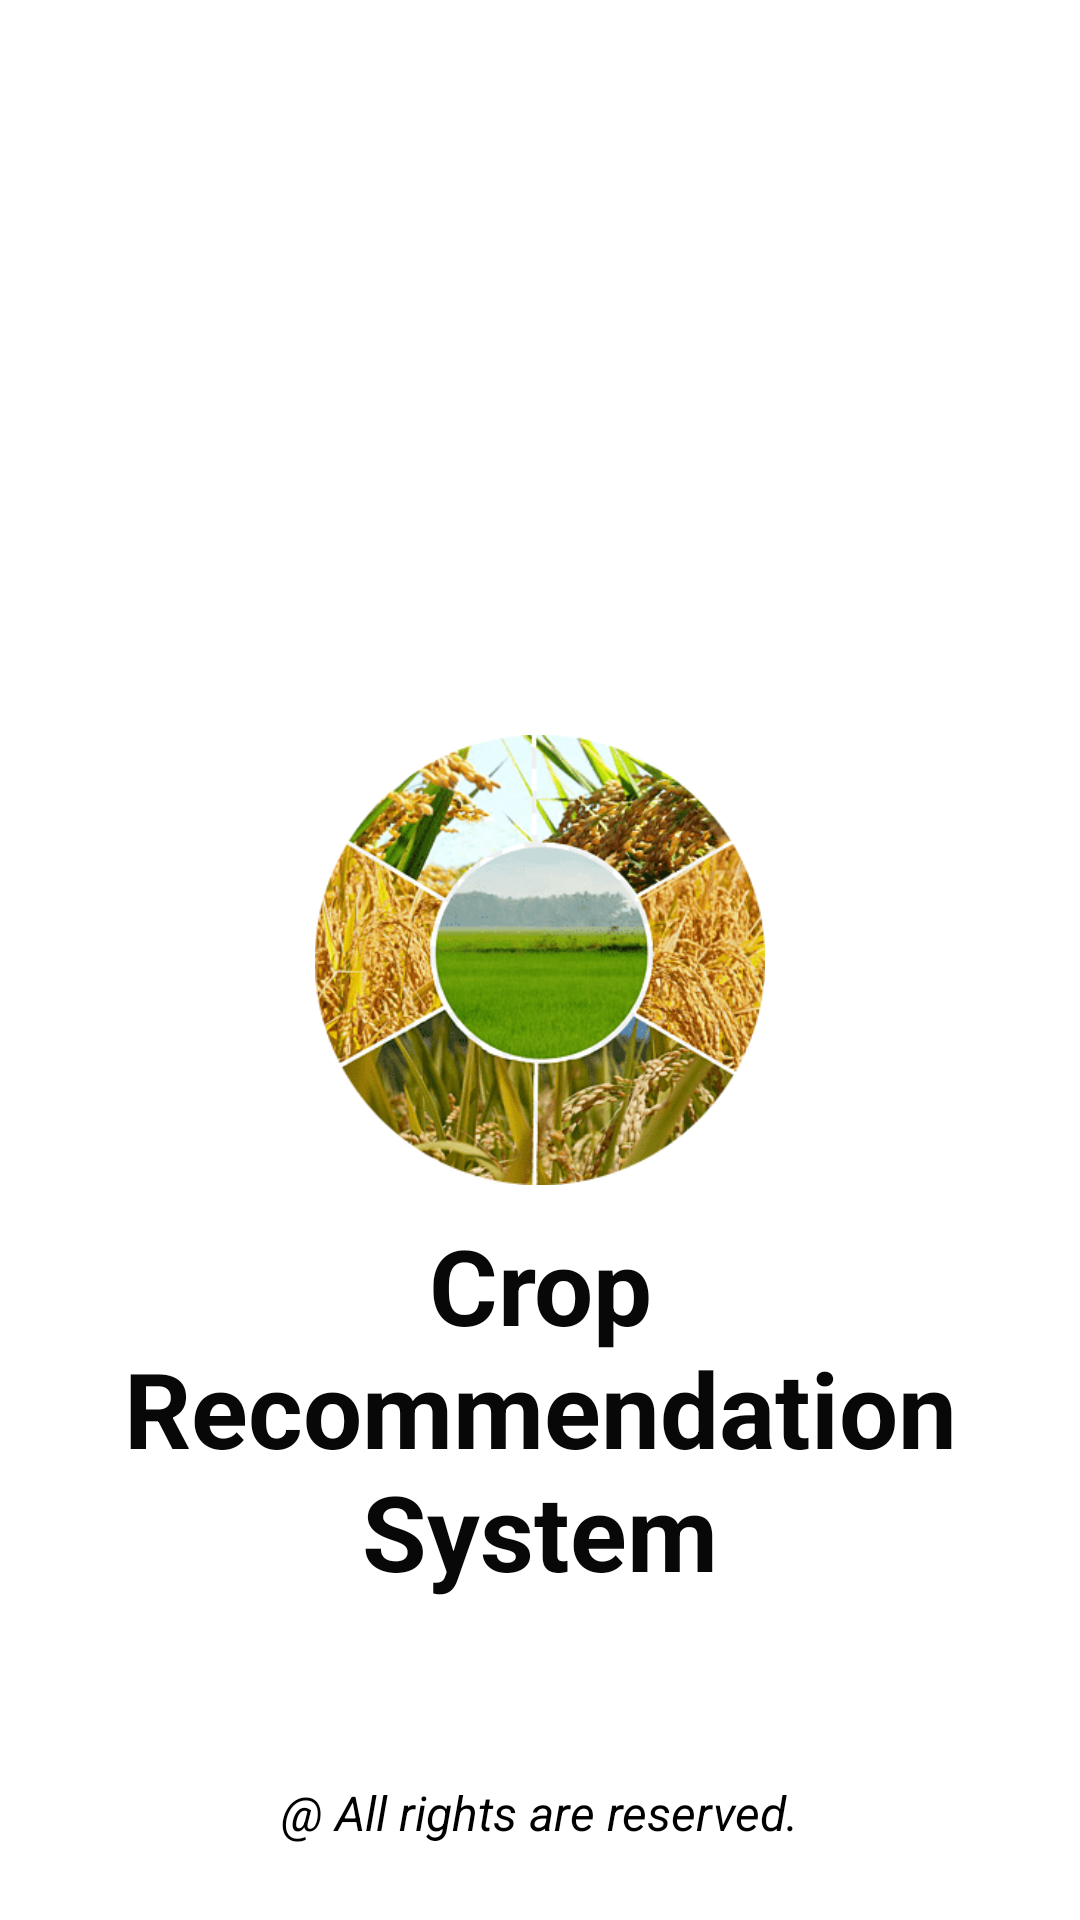

Write the Android layout XML for this screen, with the resource values it uses.
<!-- AndroidManifest.xml: application theme Theme.RopRecommendation -->
<!-- res/layout/activity_splash.xml -->
<?xml version="1.0" encoding="utf-8"?>
<RelativeLayout xmlns:android="http://schemas.android.com/apk/res/android"
    xmlns:app="http://schemas.android.com/apk/res-auto"
    xmlns:tools="http://schemas.android.com/tools"
    android:layout_width="match_parent"
    android:layout_height="match_parent"
    android:background="@color/white"
    tools:context=".SplashActivity">

    <TextView
        android:id="@+id/textView2"
        android:layout_width="wrap_content"
        android:layout_height="wrap_content"
        android:layout_alignParentBottom="true"
        android:layout_centerInParent="true"
        android:textColor="@color/black"
        android:textSize="16dp"
        android:textStyle="italic"
        android:layout_marginBottom="25dp"
        android:text="@string/mystr" />

    <ImageView
        android:id="@+id/imageView2"
        android:layout_width="150dp"
        android:layout_height="150dp"
        android:layout_centerInParent="true"
        app:srcCompat="@drawable/myicon" />

    <TextView
        android:id="@+id/recommendationTextView"
        android:layout_width="wrap_content"
        android:layout_height="wrap_content"
        android:layout_centerHorizontal="true"
        android:layout_below="@id/imageView2"
        android:layout_margin="10dp"
        android:textAlignment="center"
        android:text="@string/crop_recommendation_system"
        android:textSize="35sp"
        android:textStyle="bold"
        android:textColor="#090808" />

</RelativeLayout>
<!-- resources referenced by this layout -->
<resources>
  <color name="black">#FF000000</color>
  <color name="white">#FFFFFFFF</color>
  <!-- drawable myicon: png bitmap (drawable, 124662 bytes) -->
  <string name="crop_recommendation_system">Crop Recommendation System</string>
  <string name="mystr">\@ All rights are reserved.</string>
  <style name="Theme.RopRecommendation" parent="Theme.MaterialComponents.DayNight.DarkActionBar">
          
          <item name="colorPrimary">#249F08</item>
          <item name="colorPrimaryVariant">@color/purple_700</item>
          <item name="colorOnPrimary">#090909</item>
          
          <item name="colorSecondary">@color/teal_200</item>
          <item name="colorSecondaryVariant">@color/teal_700</item>
          <item name="colorOnSecondary">@color/black</item>
          
          <item name="android:statusBarColor">#236F18</item>
          
      </style>
  <color name="purple_700">#FF3700B3</color>
  <color name="teal_200">#28BA07</color>
  <color name="teal_700">#FF018786</color>
</resources>
